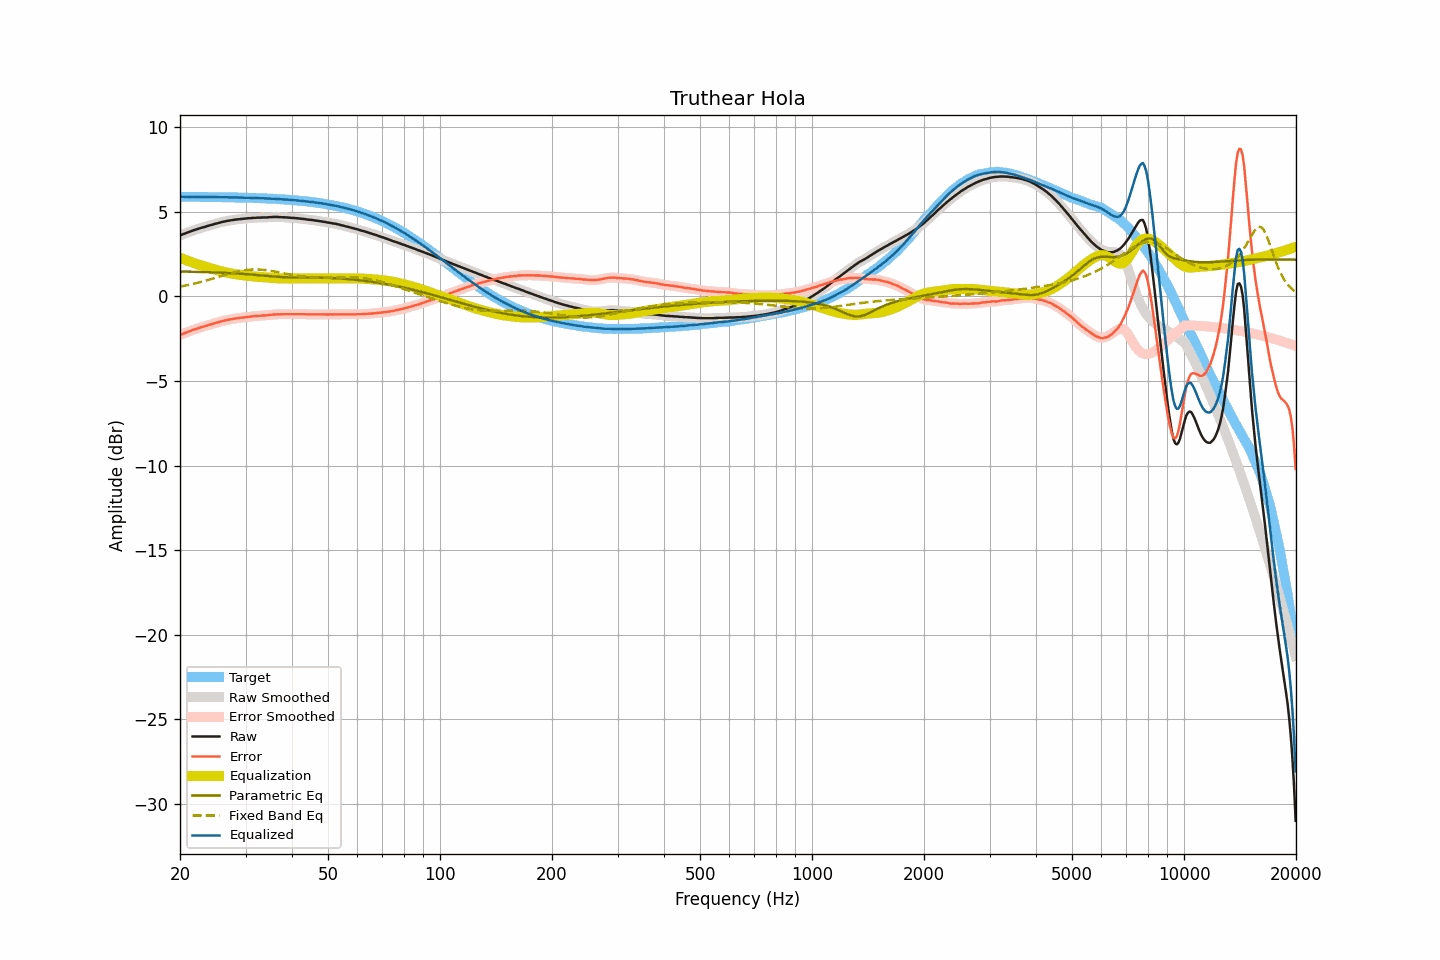

The data file committed next to this chart (first rows):
frequency, raw, smoothed, error, error_smoothed, equalization, parametric_eq, fixed_band_eq, equalized_raw, equalized_smoothed, target
20.00, 3.60, 3.60, -2.28, -2.28, 2.28, 1.47, 0.58, 5.88, 5.88, 5.88
20.20, 3.64, 3.64, -2.24, -2.24, 2.24, 1.47, 0.60, 5.88, 5.88, 5.88
20.40, 3.68, 3.68, -2.20, -2.21, 2.21, 1.46, 0.61, 5.89, 5.88, 5.88
20.61, 3.71, 3.71, -2.17, -2.17, 2.17, 1.46, 0.63, 5.88, 5.88, 5.88
20.81, 3.75, 3.75, -2.13, -2.13, 2.13, 1.46, 0.65, 5.88, 5.88, 5.88
21.02, 3.78, 3.78, -2.10, -2.10, 2.10, 1.46, 0.67, 5.88, 5.88, 5.88
21.23, 3.82, 3.82, -2.06, -2.06, 2.06, 1.46, 0.69, 5.88, 5.88, 5.88
21.44, 3.85, 3.85, -2.03, -2.03, 2.03, 1.45, 0.71, 5.88, 5.88, 5.88
21.66, 3.89, 3.89, -1.99, -1.99, 1.99, 1.45, 0.73, 5.88, 5.88, 5.88
21.87, 3.92, 3.92, -1.96, -1.96, 1.96, 1.45, 0.76, 5.88, 5.88, 5.88
22.09, 3.95, 3.95, -1.93, -1.92, 1.93, 1.45, 0.78, 5.88, 5.88, 5.88
22.31, 3.98, 3.98, -1.89, -1.89, 1.89, 1.44, 0.80, 5.88, 5.88, 5.88
22.54, 4.01, 4.01, -1.86, -1.86, 1.86, 1.44, 0.83, 5.87, 5.88, 5.87
22.76, 4.04, 4.04, -1.83, -1.83, 1.83, 1.44, 0.85, 5.88, 5.87, 5.87
22.99, 4.07, 4.07, -1.80, -1.81, 1.81, 1.44, 0.87, 5.88, 5.87, 5.87
23.22, 4.09, 4.09, -1.78, -1.78, 1.78, 1.43, 0.90, 5.87, 5.87, 5.87
23.45, 4.12, 4.12, -1.75, -1.75, 1.75, 1.43, 0.93, 5.87, 5.87, 5.87
23.69, 4.15, 4.15, -1.72, -1.72, 1.72, 1.43, 0.95, 5.87, 5.87, 5.87
23.92, 4.18, 4.18, -1.69, -1.69, 1.69, 1.43, 0.98, 5.87, 5.87, 5.87
24.16, 4.21, 4.21, -1.66, -1.66, 1.66, 1.42, 1.01, 5.87, 5.87, 5.87
24.40, 4.23, 4.24, -1.64, -1.63, 1.63, 1.42, 1.04, 5.86, 5.87, 5.87
24.65, 4.26, 4.26, -1.60, -1.60, 1.60, 1.42, 1.06, 5.86, 5.86, 5.87
24.89, 4.29, 4.29, -1.57, -1.58, 1.58, 1.41, 1.09, 5.87, 5.86, 5.86
25.14, 4.31, 4.31, -1.55, -1.55, 1.55, 1.41, 1.12, 5.86, 5.86, 5.86
25.39, 4.34, 4.34, -1.52, -1.52, 1.52, 1.40, 1.15, 5.86, 5.86, 5.86
25.65, 4.36, 4.36, -1.50, -1.50, 1.50, 1.40, 1.18, 5.86, 5.86, 5.86
25.91, 4.39, 4.39, -1.47, -1.47, 1.47, 1.40, 1.21, 5.86, 5.86, 5.86
26.16, 4.41, 4.41, -1.45, -1.45, 1.45, 1.39, 1.24, 5.86, 5.86, 5.86
26.43, 4.43, 4.43, -1.42, -1.42, 1.42, 1.39, 1.27, 5.86, 5.86, 5.85
26.69, 4.45, 4.45, -1.40, -1.40, 1.40, 1.38, 1.29, 5.85, 5.85, 5.85
26.96, 4.47, 4.47, -1.38, -1.38, 1.38, 1.38, 1.32, 5.85, 5.85, 5.85
27.23, 4.48, 4.48, -1.37, -1.37, 1.37, 1.37, 1.35, 5.85, 5.85, 5.85
27.50, 4.50, 4.50, -1.35, -1.35, 1.35, 1.37, 1.38, 5.85, 5.85, 5.85
27.77, 4.51, 4.51, -1.33, -1.33, 1.33, 1.36, 1.40, 5.84, 5.85, 5.85
28.05, 4.53, 4.53, -1.31, -1.32, 1.32, 1.36, 1.43, 5.85, 5.85, 5.84
28.33, 4.54, 4.54, -1.30, -1.30, 1.30, 1.35, 1.45, 5.84, 5.84, 5.84
28.62, 4.55, 4.55, -1.29, -1.29, 1.29, 1.35, 1.47, 5.84, 5.84, 5.84
28.90, 4.56, 4.56, -1.28, -1.28, 1.28, 1.34, 1.49, 5.84, 5.84, 5.84
29.19, 4.57, 4.57, -1.26, -1.26, 1.26, 1.33, 1.51, 5.83, 5.83, 5.83
29.48, 4.58, 4.58, -1.25, -1.25, 1.25, 1.33, 1.53, 5.83, 5.83, 5.83
29.78, 4.59, 4.59, -1.24, -1.24, 1.24, 1.32, 1.54, 5.83, 5.83, 5.83
30.08, 4.60, 4.60, -1.23, -1.23, 1.23, 1.31, 1.55, 5.83, 5.83, 5.83
30.38, 4.61, 4.61, -1.21, -1.21, 1.22, 1.31, 1.57, 5.83, 5.83, 5.82
30.68, 4.62, 4.62, -1.20, -1.20, 1.20, 1.30, 1.58, 5.83, 5.82, 5.82
30.99, 4.62, 4.62, -1.20, -1.19, 1.19, 1.29, 1.58, 5.81, 5.82, 5.82
31.30, 4.63, 4.63, -1.19, -1.19, 1.18, 1.28, 1.59, 5.81, 5.81, 5.82
31.61, 4.64, 4.64, -1.17, -1.18, 1.18, 1.28, 1.59, 5.82, 5.81, 5.81
31.93, 4.64, 4.64, -1.17, -1.17, 1.17, 1.27, 1.59, 5.81, 5.81, 5.81
32.24, 4.65, 4.65, -1.16, -1.16, 1.16, 1.26, 1.59, 5.81, 5.81, 5.81
32.57, 4.65, 4.65, -1.15, -1.15, 1.15, 1.25, 1.59, 5.80, 5.80, 5.80
32.89, 4.65, 4.66, -1.15, -1.14, 1.15, 1.24, 1.58, 5.80, 5.80, 5.80
33.22, 4.66, 4.66, -1.13, -1.14, 1.14, 1.23, 1.57, 5.80, 5.80, 5.80
33.55, 4.66, 4.66, -1.13, -1.13, 1.13, 1.23, 1.56, 5.79, 5.79, 5.79
33.89, 4.66, 4.66, -1.13, -1.13, 1.12, 1.22, 1.55, 5.78, 5.78, 5.79
34.23, 4.66, 4.66, -1.12, -1.12, 1.11, 1.21, 1.54, 5.78, 5.78, 5.78
34.57, 4.67, 4.67, -1.11, -1.11, 1.11, 1.20, 1.53, 5.78, 5.77, 5.78
34.92, 4.68, 4.68, -1.09, -1.10, 1.10, 1.19, 1.51, 5.78, 5.77, 5.77
35.27, 4.68, 4.68, -1.09, -1.08, 1.09, 1.18, 1.50, 5.77, 5.77, 5.77
35.62, 4.69, 4.69, -1.07, -1.08, 1.08, 1.17, 1.48, 5.77, 5.77, 5.76
35.97, 4.69, 4.69, -1.07, -1.07, 1.07, 1.17, 1.46, 5.76, 5.76, 5.76
... 635 more rows
